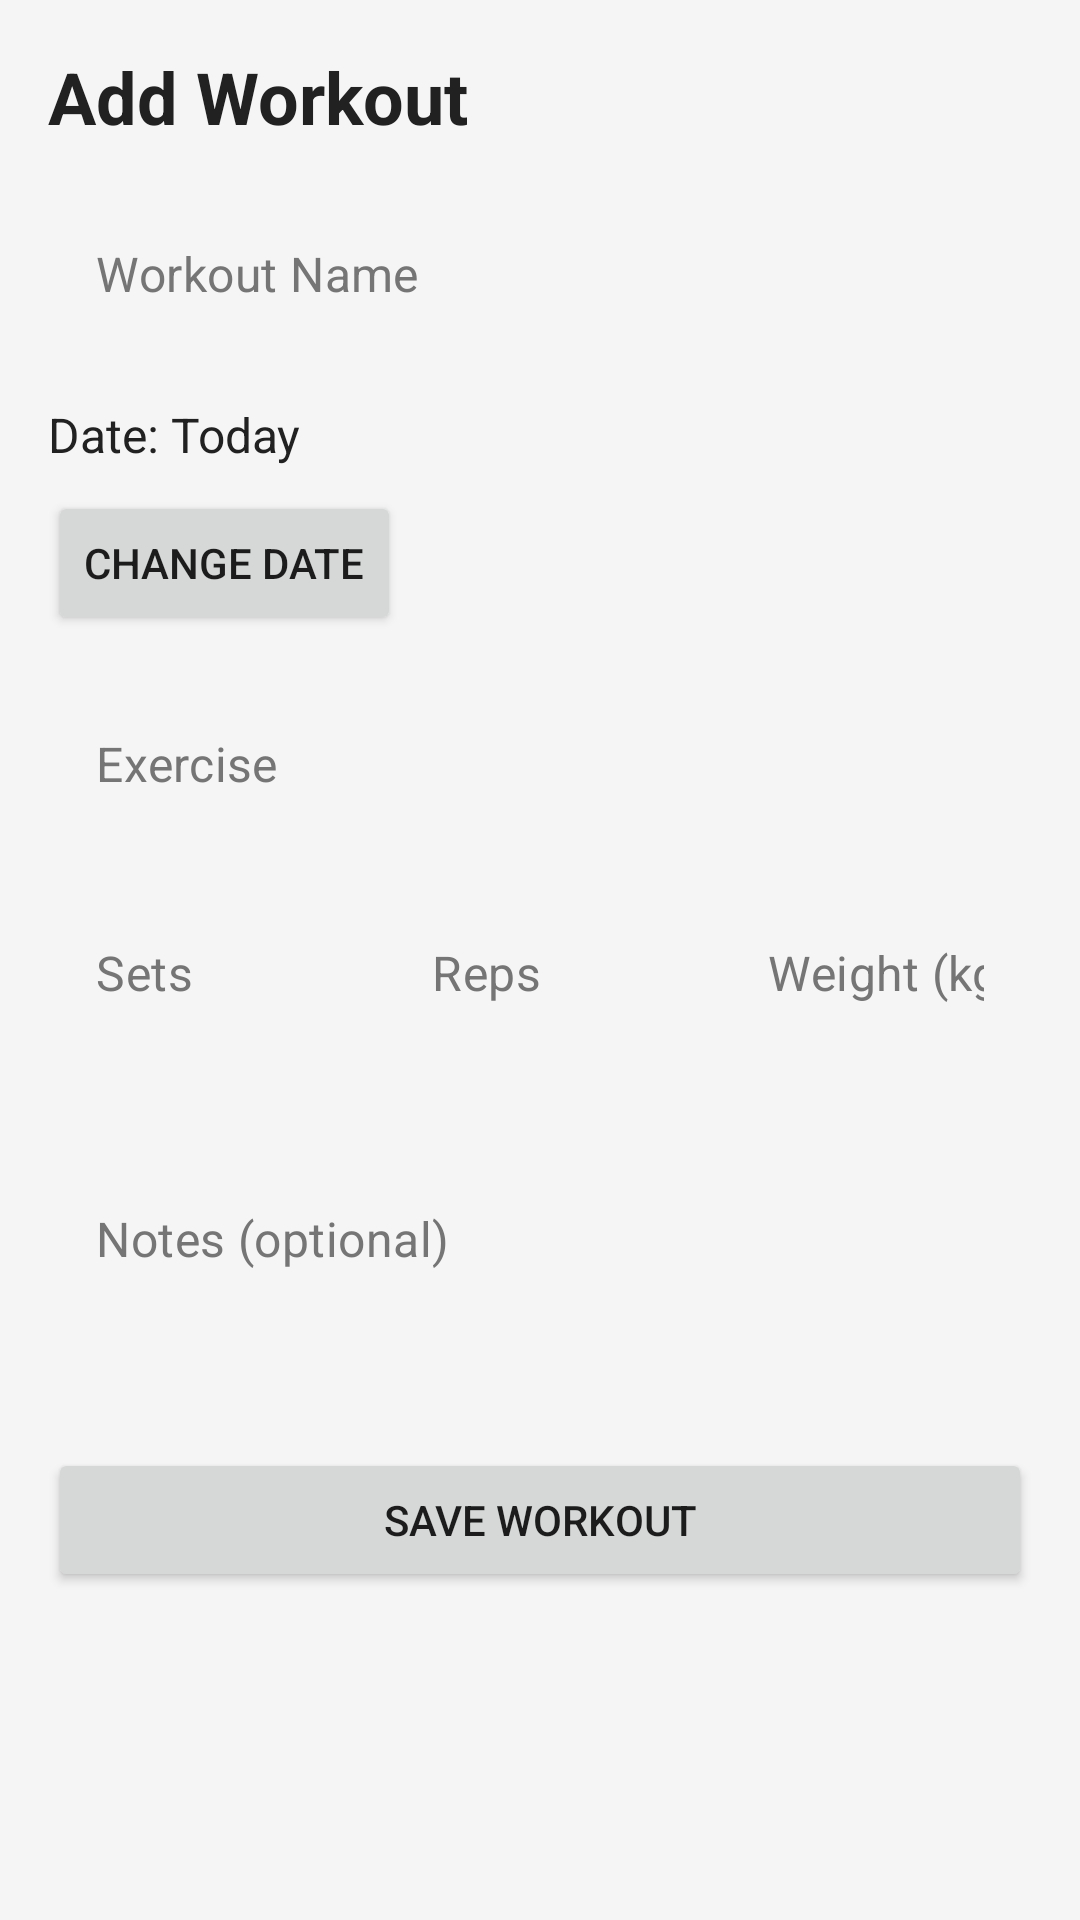

Produce the Android XML layout that renders to this screen, including the resource entries it uses.
<!-- AndroidManifest.xml: application theme AppTheme -->
<!-- res/layout/activity_add_workout.xml -->
<?xml version="1.0" encoding="utf-8"?>
<ScrollView xmlns:android="http://schemas.android.com/apk/res/android"
    xmlns:tools="http://schemas.android.com/tools"
    android:layout_width="match_parent"
    android:layout_height="match_parent"
    tools:context=".activities.AddWorkoutActivity">

    <LinearLayout
        android:layout_width="match_parent"
        android:layout_height="wrap_content"
        android:orientation="vertical"
        android:padding="16dp">

        <TextView
            android:layout_width="wrap_content"
            android:layout_height="wrap_content"
            android:text="Add Workout"
            android:textSize="24sp"
            android:textStyle="bold"
            android:layout_marginBottom="16dp" />

        <EditText
            android:id="@+id/edit_workout_name"
            android:layout_width="match_parent"
            android:layout_height="wrap_content"
            android:hint="Workout Name"
            android:inputType="text"
            android:layout_marginBottom="16dp" />

        <TextView
            android:id="@+id/text_date"
            android:layout_width="match_parent"
            android:layout_height="wrap_content"
            android:text="Date: Today"
            android:textSize="16sp"
            android:layout_marginBottom="8dp" />

        <Button
            android:id="@+id/button_change_date"
            android:layout_width="wrap_content"
            android:layout_height="wrap_content"
            android:text="Change Date"
            android:layout_marginBottom="16dp" />

        <EditText
            android:id="@+id/edit_exercise"
            android:layout_width="match_parent"
            android:layout_height="wrap_content"
            android:hint="Exercise"
            android:inputType="text"
            android:layout_marginBottom="16dp" />

        <LinearLayout
            android:layout_width="match_parent"
            android:layout_height="wrap_content"
            android:orientation="horizontal"
            android:layout_marginBottom="16dp">

            <EditText
                android:id="@+id/edit_sets"
                android:layout_width="0dp"
                android:layout_height="wrap_content"
                android:layout_weight="1"
                android:hint="Sets"
                android:inputType="number"
                android:layout_marginEnd="8dp" />

            <EditText
                android:id="@+id/edit_reps"
                android:layout_width="0dp"
                android:layout_height="wrap_content"
                android:layout_weight="1"
                android:hint="Reps"
                android:inputType="number"
                android:layout_marginEnd="8dp" />

            <EditText
                android:id="@+id/edit_weight"
                android:layout_width="0dp"
                android:layout_height="wrap_content"
                android:layout_weight="1"
                android:hint="Weight (kg)"
                android:inputType="numberDecimal" />

        </LinearLayout>

        <EditText
            android:id="@+id/edit_notes"
            android:layout_width="match_parent"
            android:layout_height="wrap_content"
            android:hint="Notes (optional)"
            android:inputType="textMultiLine"
            android:minLines="3"
            android:layout_marginBottom="24dp" />

        <Button
            android:id="@+id/button_save"
            android:layout_width="match_parent"
            android:layout_height="wrap_content"
            android:text="Save Workout" />

    </LinearLayout>
</ScrollView>
<!-- resources referenced by this layout -->
<resources>
  <style name="AppTheme" parent="Theme.MaterialComponents.Light.DarkActionBar">
          
          <item name="colorPrimary">@color/colorPrimary</item>
          <item name="colorPrimaryDark">@color/colorPrimaryDark</item>
          <item name="colorAccent">@color/colorAccent</item>
  
          
          <item name="materialButtonStyle">@style/CustomButtonStyle</item>
          <item name="cardViewStyle">@style/CustomCardViewStyle</item>
          <item name="toolbarStyle">@style/CustomToolbarStyle</item>
  
          
          <item name="android:textViewStyle">@style/CustomTextViewStyle</item>
          <item name="editTextStyle">@style/CustomEditTextStyle</item>
  
          
          <item name="android:windowBackground">@color/colorBackground</item>
          <item name="android:statusBarColor">@color/colorPrimaryDark</item>
          <item name="android:navigationBarColor">@color/colorPrimaryDark</item>
      </style>
  <color name="colorPrimary">#1E88E5</color>
  <color name="colorPrimaryDark">#1565C0</color>
  <color name="colorAccent">#FF5722</color>
  <style name="CustomButtonStyle" parent="Widget.MaterialComponents.Button">
          <item name="android:textColor">@android:color/white</item>
          <item name="cornerRadius">8dp</item>
          <item name="android:paddingTop">12dp</item>
          <item name="android:paddingBottom">12dp</item>
          <item name="android:textStyle">bold</item>
      </style>
  <style name="CustomCardViewStyle" parent="Widget.MaterialComponents.CardView">
          <item name="cardCornerRadius">10dp</item>
          <item name="cardElevation">4dp</item>
          <item name="contentPadding">12dp</item>
          <item name="cardBackgroundColor">@color/cardBackground</item>
      </style>
  <style name="CustomToolbarStyle" parent="Widget.MaterialComponents.Toolbar">
          <item name="titleTextColor">@android:color/white</item>
          <item name="subtitleTextColor">@android:color/white</item>
          <item name="android:elevation">4dp</item>
      </style>
  <style name="CustomTextViewStyle" parent="Widget.MaterialComponents.TextView">
          <item name="android:textColor">@color/textPrimary</item>
          <item name="android:lineSpacingExtra">2dp</item>
      </style>
  <style name="CustomEditTextStyle" parent="Widget.MaterialComponents.TextInputEditText.OutlinedBox">
          <item name="android:textColor">@color/textPrimary</item>
          <item name="android:textColorHint">@color/textSecondary</item>
          <item name="android:paddingTop">16dp</item>
          <item name="android:paddingBottom">16dp</item>
      </style>
  <color name="colorBackground">#F5F5F5</color>
  <color name="cardBackground">#FFFFFF</color>
  <color name="textPrimary">#212121</color>
  <color name="textSecondary">#757575</color>
</resources>
